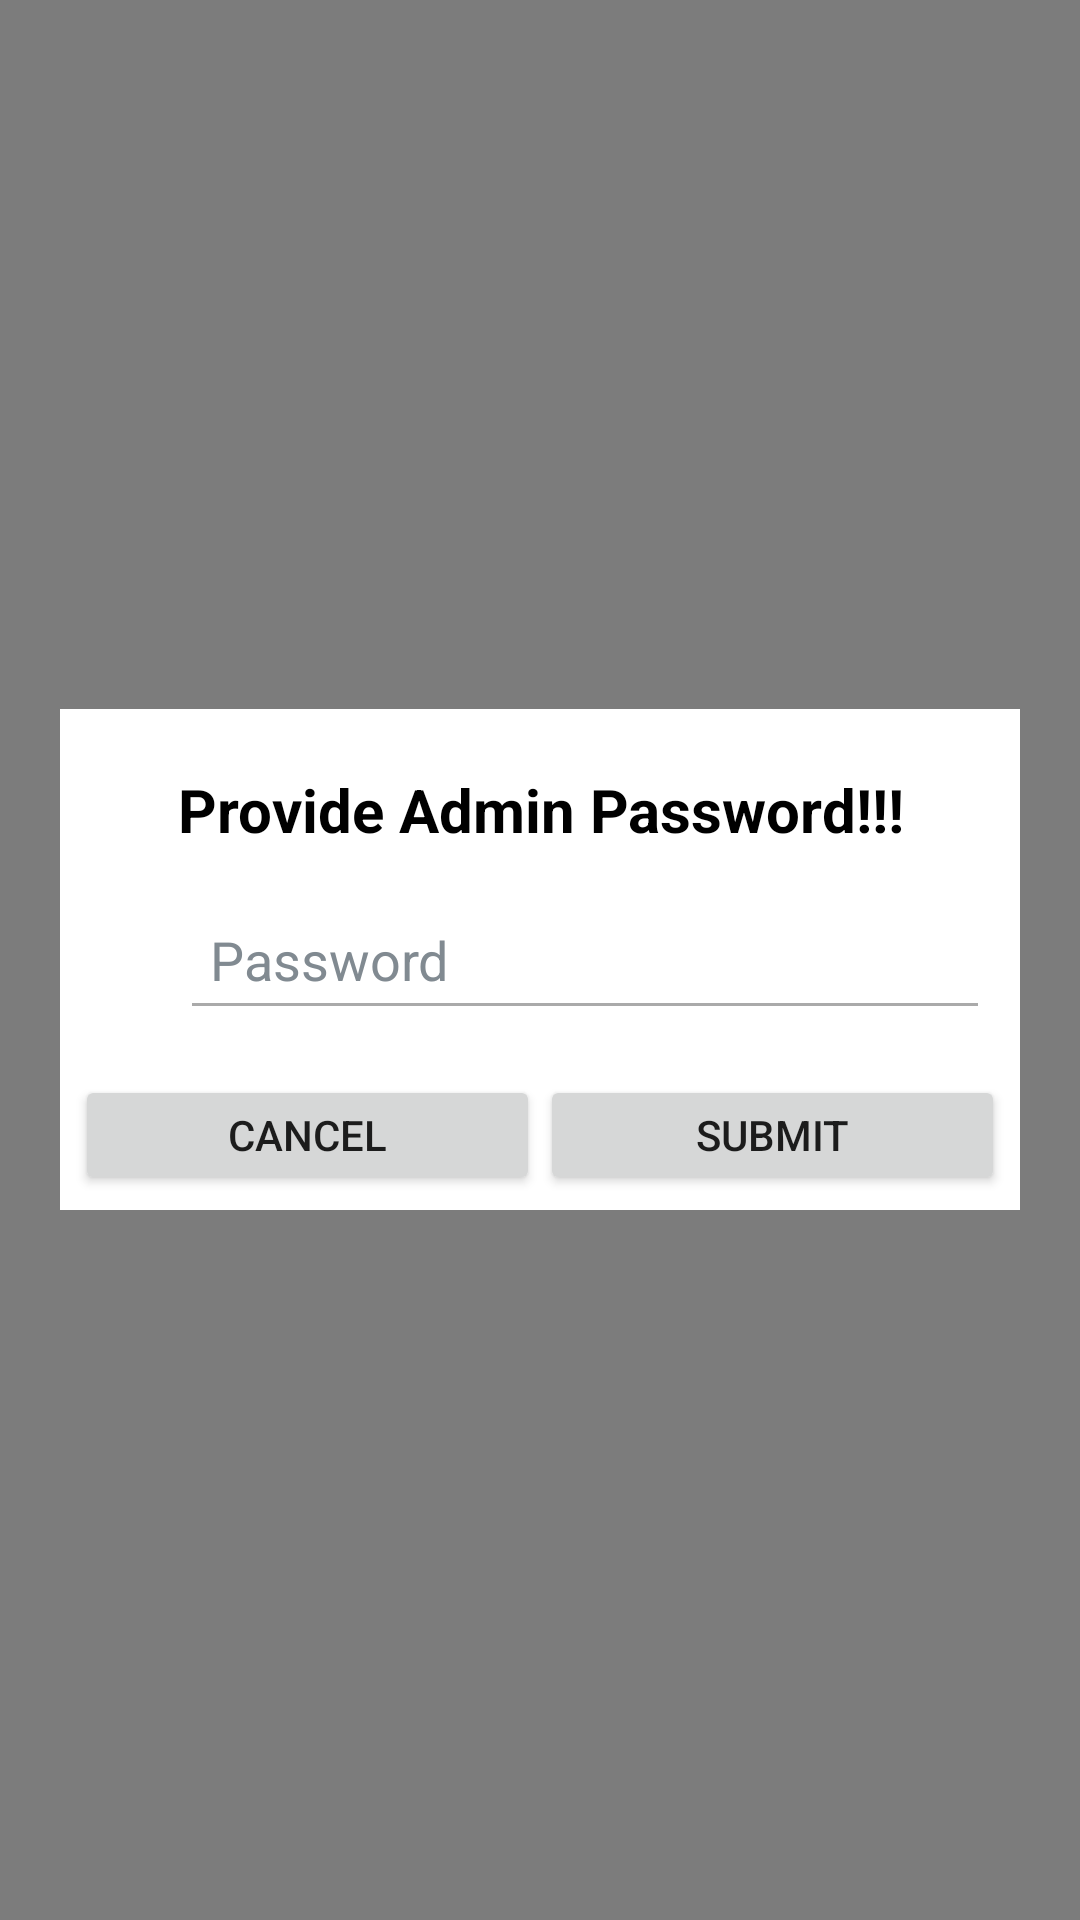

Layout XML and referenced resources for this Android screen:
<!-- AndroidManifest.xml: application theme AppTheme.NoActionBar -->
<!-- res/layout/dialog_admin_password_check.xml -->
<?xml version="1.0" encoding="utf-8"?>
<LinearLayout xmlns:android="http://schemas.android.com/apk/res/android"
    android:layout_width="match_parent"
    android:layout_height="match_parent"
    android:background="#80000000"
    android:gravity="center"
    android:orientation="vertical"
    android:weightSum="11">


    <LinearLayout
        android:id="@+id/ll_container"
        android:layout_width="match_parent"
        android:layout_height="wrap_content"
        android:layout_marginLeft="20dp"
        android:layout_marginRight="20dp"

        android:background="@color/white"
        android:orientation="vertical">


        <TextView
            android:id="@+id/tv_dialog_alert"
            android:layout_width="match_parent"
            android:layout_height="wrap_content"
            android:layout_marginTop="20dp"
            android:gravity="center"
            android:text="Provide Admin Password!!!"
            android:textColor="@color/black"
            android:textSize="20sp"
            android:textStyle="bold" />

        <LinearLayout
            android:layout_width="match_parent"
            android:layout_height="wrap_content"
            android:layout_gravity="center"
            android:layout_margin="10dp"
            android:gravity="center_vertical"
            android:orientation="horizontal">

            <ImageView
                android:layout_width="25dp"
                android:layout_height="25dp"
                android:src="@drawable/lock" />

            <EditText
                android:id="@+id/ed_password"
                android:layout_width="match_parent"
                android:layout_height="50dp"
                android:layout_marginLeft="5dp"
                android:backgroundTint="@android:color/darker_gray"
                android:hint="Password"
                android:inputType="textPassword"
                android:maxLines="1"
                android:paddingLeft="10dp"
                android:textColor="@color/white"
                android:textColorHint="@color/gray_light" />
        </LinearLayout>

        <LinearLayout
            android:layout_width="match_parent"
            android:layout_height="40dp"
            android:layout_margin="5dp"
            android:orientation="horizontal">

            <Button
                android:id="@+id/btn_cancel"
                android:layout_width="0dp"
                android:layout_height="match_parent"
                android:layout_weight="1"
                android:text="Cancel" />

            <Button
                android:id="@+id/btn_submit"
                android:layout_width="0dp"
                android:layout_height="match_parent"
                android:layout_weight="1"
                android:text="Submit" />
        </LinearLayout>


    </LinearLayout>

</LinearLayout>
<!-- resources referenced by this layout -->
<resources>
  <color name="black">#ff000000</color>
  <color name="gray_light">#818a91</color>
  <color name="white">#ffffffff</color>
  <style name="AppTheme.NoActionBar">
          <item name="colorPrimary">@color/colorPrimary</item>
          <item name="colorPrimaryDark">@color/colorPrimaryDark</item>
          <item name="colorAccent">@color/colorAccent</item>
  
          <item name="windowActionBar">false</item>
          <item name="windowNoTitle">true</item>
      </style>
  <color name="colorPrimary">#3F51B5</color>
  <color name="colorPrimaryDark">#303f9f</color>
  <color name="colorAccent">#FF4081</color>
</resources>
